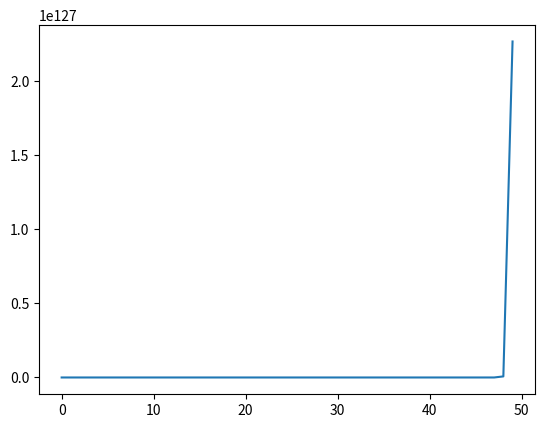

This figure's Python source:
import matplotlib.pyplot as plt
import numpy as np


A = np.array([[9.25336081, 4.16813642, 52.33516583, 49.88931588, 24.87415869],
              [63.40408605, 18.09228273, 76.47216652, 39.21961636, 62.96827423],
              [85.34801857, 77.68434276, 90.02636313, 67.76068249, 60.45494377],
              [75.66350896, 47.62214697, 22.78026612, 47.2833045, 67.52843101],
              [50.5551226, 64.16985232, 56.34440244, 58.82215568, 29.84572218],
              [90.87166047, 27.33525755, 87.71712115, 50.90259541, 98.43768442],
              [34.53877287, 49.54361297, 20.48232987, 78.57303301, 35.9609915]])
b = np.array([19.20927724, 45.17305068, 0.43302717, 37.00013531, 72.33081754, 46.95261308, 70.60775347])


def calculate_objective(x):
    return 1/(2*A.shape[0]) * np.linalg.norm(A @ x - b, 2)


def compute_gradient(x):
    return 1/A.shape[0] * A.transpose() @ A @ x


def gradient_descent(x0, step_size, end_condition):
    results = np.array([])
    for i in range(50):
        gradient_x0 = compute_gradient(x0)
        x1 = x0 - np.multiply(gradient_x0, step_size)
        print(x1)
        # if calculate_norm(compute_gradient(x1)) <= end_condition:
        #     break
        # else:
        x0 = x1
        results = np.append(results, calculate_objective(x0))
    return x1, results


L1 = 1/A.shape[0] * np.linalg.norm(A)

start = np.array([1, 5, 9, 7, 3]).transpose()
step = 1/L1
end = 0.0001

descent = gradient_descent(start, step, end)
print(descent[0])
calculations = descent[1]

ax = plt.gca()
plt.plot(calculations)
# ax.set_ylim(0, 7)
plt.show()
